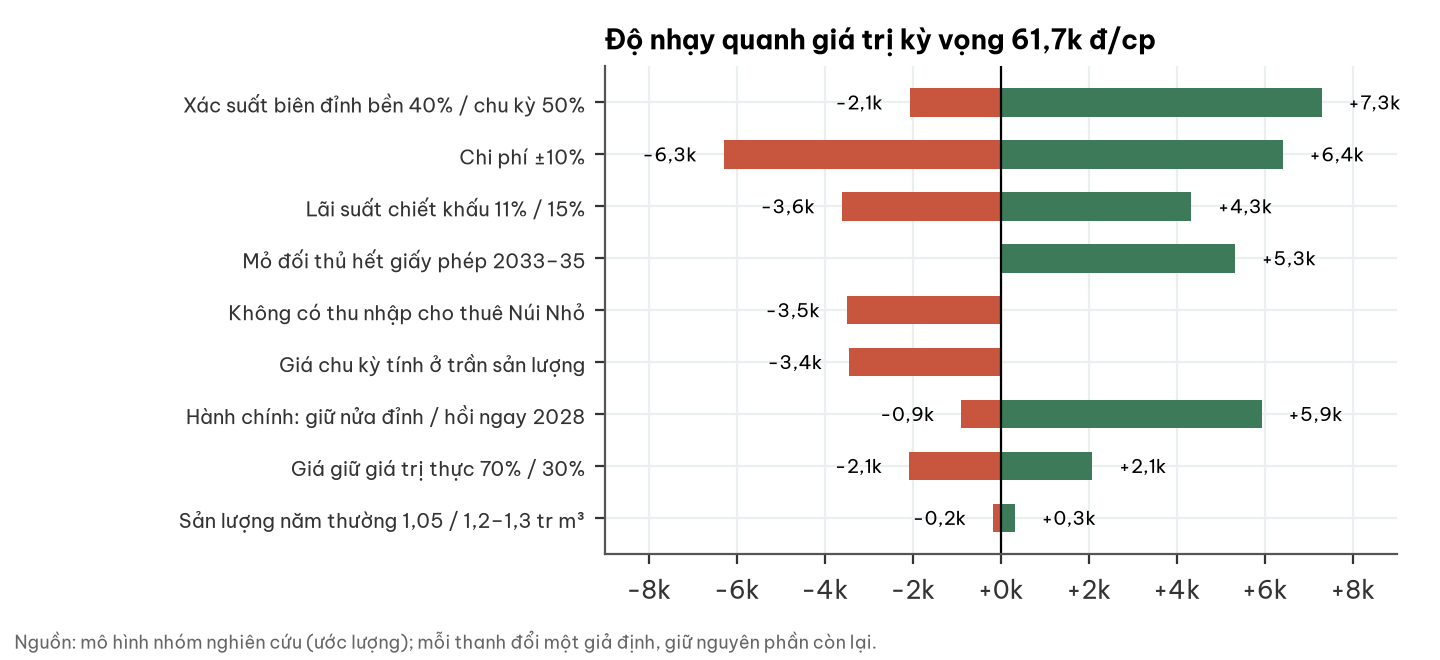

Data behind this chart, as committed beside it:
gia_dinh, len, xuong
Xác suất biên đỉnh bền 40% / chu kỳ 50%, 7294, -2072
Chi phí ±10%, 6410, -6298
Lãi suất chiết khấu 11% / 15%, 4332, -3612
Mỏ đối thủ hết giấy phép 2033–35, 5326, 0.0
Không có thu nhập cho thuê Núi Nhỏ, -3500, 0.0
Giá chu kỳ tính ở trần sản lượng, -3446, 0.0
Hành chính: giữ nửa đỉnh / hồi ngay 2028, 5930, -895.6
Giá giữ giá trị thực 70% / 30%, 2083, -2083
Sản lượng năm thường 1,05 / 1,2–1,3 tr m…, 323.9, -177.1
